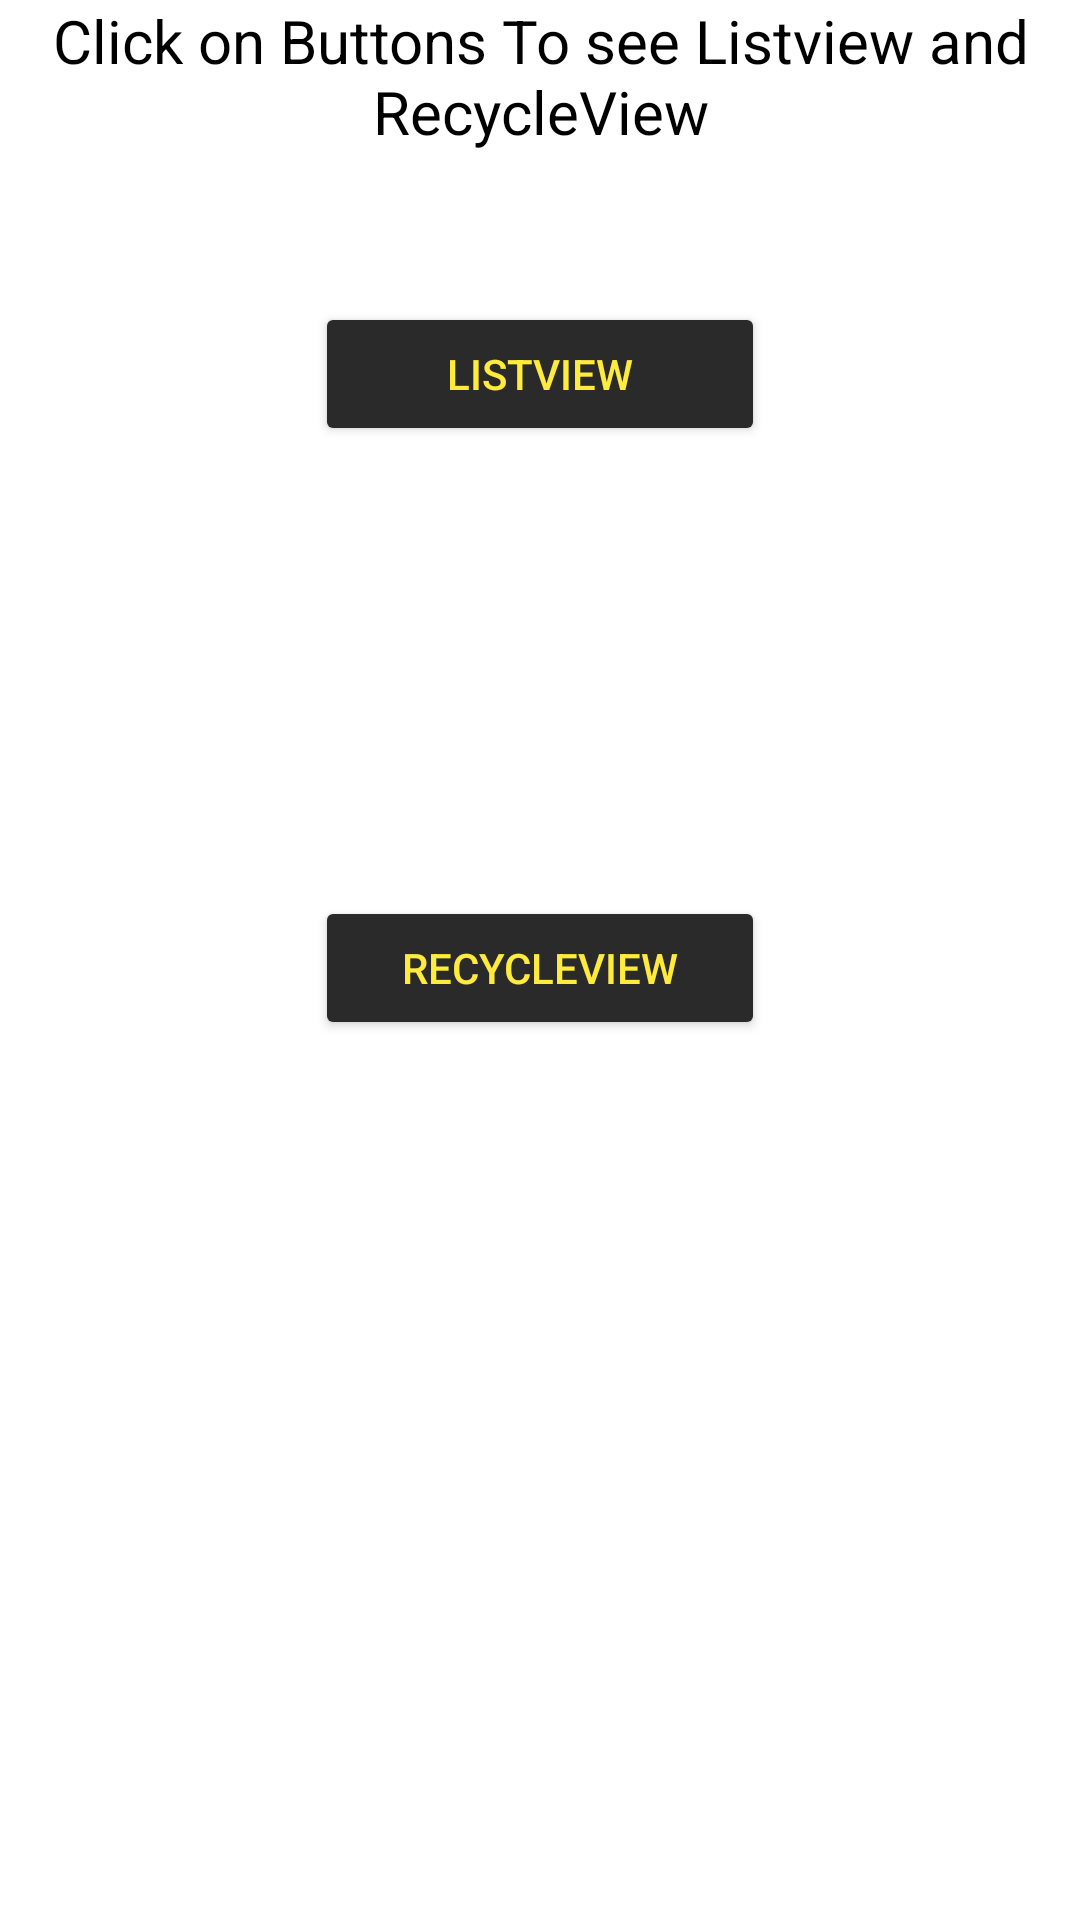

Layout XML and referenced resources for this Android screen:
<!-- AndroidManifest.xml: application theme Theme.Recycle_nd_Listview -->
<!-- res/layout/activity_main.xml -->
<?xml version="1.0" encoding="utf-8"?>
<RelativeLayout xmlns:android="http://schemas.android.com/apk/res/android"
    xmlns:app="http://schemas.android.com/apk/res-auto"
    xmlns:tools="http://schemas.android.com/tools"
    android:layout_width="match_parent"
    android:layout_height="match_parent"
    android:orientation="vertical"
    tools:context=".MainActivity">

    <TextView
        android:id="@+id/tv"
        android:layout_width="match_parent"
        android:layout_height="wrap_content"
        android:textColor="@color/black"
        android:textSize="20sp"
        android:gravity="center"
        android:text="@string/click_on_buttons_to_see_listview_and_recycleview"
        />

    <Button
        android:id="@+id/btnListview"
        android:layout_width="150dp"
        android:layout_height="wrap_content"
        android:layout_below="@+id/tv"
        android:layout_centerInParent="true"
        android:layout_marginStart="139dp"
        android:layout_marginTop="50dp"
        android:backgroundTint="@color/recyleColor"
        android:text="@string/listview"
        android:textColor="@color/textColor" />

    <Button
        android:id="@+id/btnRecycelView"
        android:layout_width="150dp"
        android:layout_height="wrap_content"
        android:layout_below="@+id/btnListview"
        android:layout_centerInParent="true"
        android:layout_marginTop="150dp"
        android:backgroundTint="@color/recyleColor"
        android:text="@string/recycleview"
        android:textColor="@color/textColor" />




</RelativeLayout>
<!-- resources referenced by this layout -->
<resources>
  <color name="black">#FF000000</color>
  <color name="recyleColor">#2B2A2A</color>
  <color name="textColor">#FFEB3B</color>
  <string name="click_on_buttons_to_see_listview_and_recycleview">Click on Buttons To see Listview and RecycleView</string>
  <string name="listview">ListView</string>
  <string name="recycleview">RecycleView</string>
  <style name="Theme.Recycle_nd_Listview" parent="Theme.MaterialComponents.DayNight.DarkActionBar">
          
          <item name="colorPrimary">@color/purple_500</item>
          <item name="colorPrimaryVariant">@color/purple_700</item>
          <item name="colorOnPrimary">@color/white</item>
          
          <item name="colorSecondary">@color/teal_200</item>
          <item name="colorSecondaryVariant">@color/teal_700</item>
          <item name="colorOnSecondary">@color/black</item>
          
          <item name="android:statusBarColor" tools:targetApi="l">?attr/colorPrimaryVariant</item>
          
      </style>
  <color name="purple_500">#FF6200EE</color>
  <color name="purple_700">#FF3700B3</color>
  <color name="white">#FFFFFFFF</color>
  <color name="teal_200">#FF03DAC5</color>
  <color name="teal_700">#FF018786</color>
</resources>
